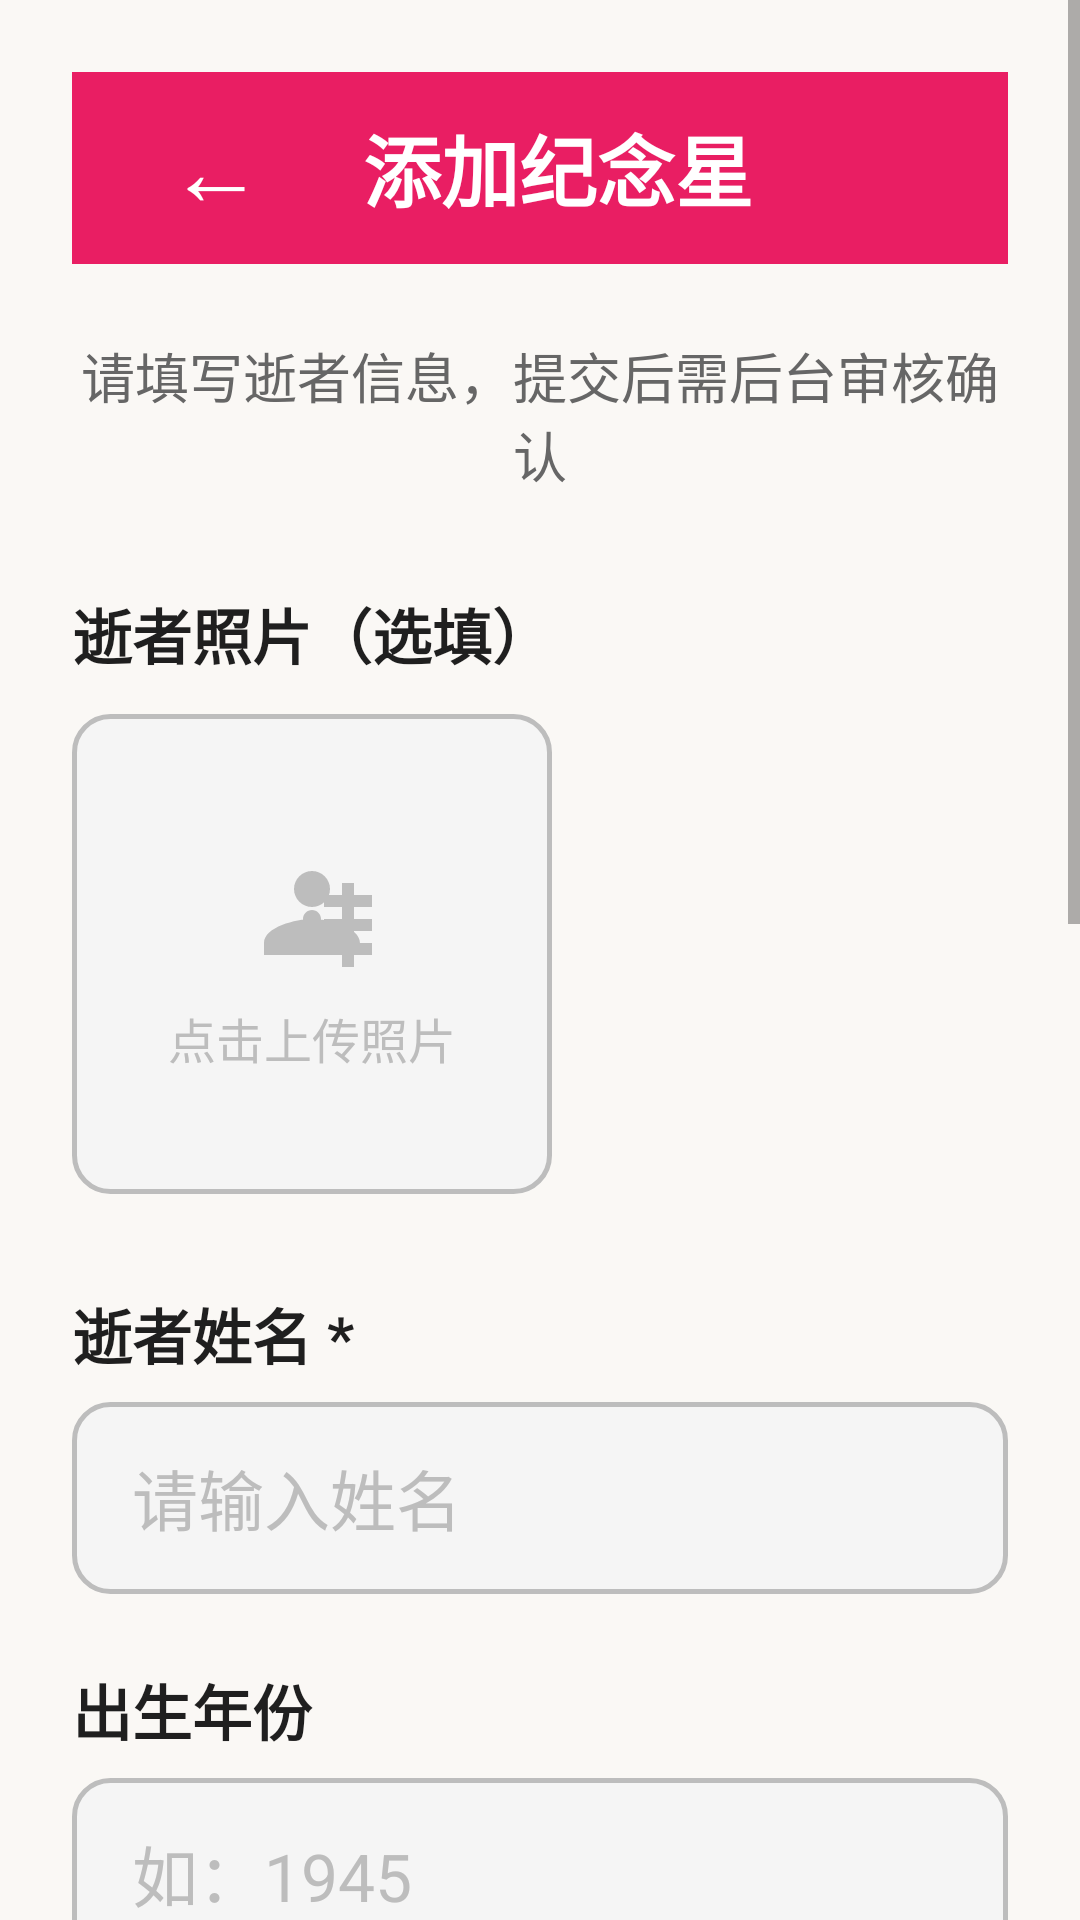

Android layout source for this screen:
<!-- AndroidManifest.xml: application theme Theme.GoodLife -->
<!-- res/layout/activity_add_memorial.xml -->
<?xml version="1.0" encoding="utf-8"?>
<ScrollView
    xmlns:android="http://schemas.android.com/apk/res/android"
    xmlns:app="http://schemas.android.com/apk/res-auto"
    android:layout_width="match_parent"
    android:layout_height="match_parent"
    android:background="@color/morandi_bg"
    android:fillViewport="true">

    <LinearLayout
        android:layout_width="match_parent"
        android:layout_height="wrap_content"
        android:orientation="vertical"
        android:padding="@dimen/elderly_padding_page">

        
        <LinearLayout
            android:layout_width="match_parent"
            android:layout_height="64dp"
            android:orientation="horizontal"
            android:gravity="center_vertical"
            android:background="@color/elderly_brand"
            android:paddingStart="@dimen/elderly_padding_page"
            android:paddingEnd="@dimen/elderly_spacing_sm">

            <TextView
                android:id="@+id/btnBack"
                android:layout_width="48dp"
                android:layout_height="48dp"
                android:background="?android:attr/selectableItemBackgroundBorderless"
                android:gravity="center"
                android:text="←"
                android:textColor="@color/white"
                android:textSize="32sp" />

            <TextView
                android:layout_width="0dp"
                android:layout_height="wrap_content"
                android:layout_weight="1"
                android:text="添加纪念星"
                android:textSize="26sp"
                android:textStyle="bold"
                android:textColor="@color/white"
                android:gravity="center" />

            <View
                android:layout_width="48dp"
                android:layout_height="48dp" />

        </LinearLayout>

        
        <TextView
            android:layout_width="match_parent"
            android:layout_height="wrap_content"
            android:layout_marginTop="@dimen/elderly_spacing_lg"
            android:text="请填写逝者信息，提交后需后台审核确认"
            android:textSize="18sp"
            android:textColor="@color/elderly_text_secondary"
            android:gravity="center" />

        
        <TextView
            android:layout_width="match_parent"
            android:layout_height="wrap_content"
            android:layout_marginTop="@dimen/elderly_spacing_xl"
            android:text="逝者照片（选填）"
            android:textSize="20sp"
            android:textColor="@color/elderly_text_primary"
            android:textStyle="bold" />

        <FrameLayout
            android:id="@+id/layoutPhoto"
            android:layout_width="160dp"
            android:layout_height="160dp"
            android:layout_marginTop="12dp"
            android:background="@drawable/bg_chat_input"
            android:clickable="true"
            android:focusable="true">

            <ImageView
                android:id="@+id/ivPhoto"
                android:layout_width="match_parent"
                android:layout_height="match_parent"
                android:scaleType="centerCrop"
                android:visibility="gone" />

            <LinearLayout
                android:id="@+id/layoutAddPhoto"
                android:layout_width="match_parent"
                android:layout_height="match_parent"
                android:orientation="vertical"
                android:gravity="center">

                <ImageView
                    android:layout_width="48dp"
                    android:layout_height="48dp"
                    android:src="@drawable/ic_add_person"
                    app:tint="@color/elderly_text_hint" />

                <TextView
                    android:layout_width="wrap_content"
                    android:layout_height="wrap_content"
                    android:layout_marginTop="8dp"
                    android:text="点击上传照片"
                    android:textSize="16sp"
                    android:textColor="@color/elderly_text_hint" />

            </LinearLayout>

        </FrameLayout>

        
        <TextView
            android:layout_width="match_parent"
            android:layout_height="wrap_content"
            android:layout_marginTop="@dimen/elderly_spacing_xl"
            android:text="逝者姓名 *"
            android:textSize="20sp"
            android:textColor="@color/elderly_text_primary"
            android:textStyle="bold" />

        <EditText
            android:id="@+id/etName"
            android:layout_width="match_parent"
            android:layout_height="64dp"
            android:layout_marginTop="8dp"
            android:hint="请输入姓名"
            android:textSize="22sp"
            android:textColor="@color/elderly_text_primary"
            android:textColorHint="@color/elderly_text_hint"
            android:background="@drawable/bg_chat_input"
            android:paddingStart="20dp"
            android:paddingEnd="20dp"
            android:inputType="textPersonName"
            android:maxLines="1" />

        
        <TextView
            android:layout_width="match_parent"
            android:layout_height="wrap_content"
            android:layout_marginTop="@dimen/elderly_spacing_lg"
            android:text="出生年份"
            android:textSize="20sp"
            android:textColor="@color/elderly_text_primary"
            android:textStyle="bold" />

        <EditText
            android:id="@+id/etBirthYear"
            android:layout_width="match_parent"
            android:layout_height="64dp"
            android:layout_marginTop="8dp"
            android:hint="如：1945"
            android:textSize="22sp"
            android:textColor="@color/elderly_text_primary"
            android:textColorHint="@color/elderly_text_hint"
            android:background="@drawable/bg_chat_input"
            android:paddingStart="20dp"
            android:paddingEnd="20dp"
            android:inputType="number"
            android:maxLength="4"
            android:maxLines="1" />

        
        <TextView
            android:layout_width="match_parent"
            android:layout_height="wrap_content"
            android:layout_marginTop="@dimen/elderly_spacing_lg"
            android:text="逝世年份 *"
            android:textSize="20sp"
            android:textColor="@color/elderly_text_primary"
            android:textStyle="bold" />

        <EditText
            android:id="@+id/etDeathYear"
            android:layout_width="match_parent"
            android:layout_height="64dp"
            android:layout_marginTop="8dp"
            android:hint="如：2023"
            android:textSize="22sp"
            android:textColor="@color/elderly_text_primary"
            android:textColorHint="@color/elderly_text_hint"
            android:background="@drawable/bg_chat_input"
            android:paddingStart="20dp"
            android:paddingEnd="20dp"
            android:inputType="number"
            android:maxLength="4"
            android:maxLines="1" />

        
        <TextView
            android:layout_width="match_parent"
            android:layout_height="wrap_content"
            android:layout_marginTop="@dimen/elderly_spacing_lg"
            android:text="寄语"
            android:textSize="20sp"
            android:textColor="@color/elderly_text_primary"
            android:textStyle="bold" />

        <EditText
            android:id="@+id/etMessage"
            android:layout_width="match_parent"
            android:layout_height="wrap_content"
            android:layout_marginTop="8dp"
            android:hint="请输入寄语"
            android:textSize="22sp"
            android:textColor="@color/elderly_text_primary"
            android:textColorHint="@color/elderly_text_hint"
            android:background="@drawable/bg_chat_input"
            android:padding="20dp"
            android:inputType="textMultiLine"
            android:minLines="3"
            android:maxLines="5"
            android:gravity="top" />

        
        <TextView
            android:layout_width="match_parent"
            android:layout_height="wrap_content"
            android:layout_marginTop="@dimen/elderly_spacing_lg"
            android:text="生平事迹"
            android:textSize="20sp"
            android:textColor="@color/elderly_text_primary"
            android:textStyle="bold" />

        <EditText
            android:id="@+id/etStory"
            android:layout_width="match_parent"
            android:layout_height="wrap_content"
            android:layout_marginTop="8dp"
            android:hint="请输入生平简介"
            android:textSize="22sp"
            android:textColor="@color/elderly_text_primary"
            android:textColorHint="@color/elderly_text_hint"
            android:background="@drawable/bg_chat_input"
            android:padding="20dp"
            android:inputType="textMultiLine"
            android:minLines="4"
            android:maxLines="8"
            android:gravity="top" />

        
        <Button
            android:id="@+id/btnSubmit"
            android:layout_width="match_parent"
            android:layout_height="72dp"
            android:layout_marginTop="@dimen/elderly_spacing_xl"
            android:layout_marginBottom="@dimen/elderly_spacing_lg"
            android:text="提交审核"
            android:textSize="24sp"
            android:textStyle="bold"
            android:textColor="@color/white"
            android:background="@drawable/bg_button_send"
            android:elevation="4dp" />

    </LinearLayout>

</ScrollView>
<!-- resources referenced by this layout -->
<resources>
  <color name="elderly_brand">#E91E63</color>
  <color name="elderly_text_hint">#BDBDBD</color>
  <color name="elderly_text_primary">#1F1F1F</color>
  <color name="elderly_text_secondary">#666666</color>
  <color name="morandi_bg">#FFFAF8F5</color>
  <color name="white">#FFFFFF</color>
  <dimen name="elderly_padding_page">24dp</dimen>
  <dimen name="elderly_spacing_lg">24dp</dimen>
  <dimen name="elderly_spacing_sm">12dp</dimen>
  <dimen name="elderly_spacing_xl">32dp</dimen>
  <!-- drawable bg_button_send (drawable) -->
  <?xml version="1.0" encoding="utf-8"?>
  <shape xmlns:android="http://schemas.android.com/apk/res/android"
      android:shape="rectangle">
  
      <solid android:color="@color/elderly_brand" />
  
      <corners android:radius="12dp" />
  
  </shape>
  <!-- drawable bg_chat_input (drawable) -->
  <?xml version="1.0" encoding="utf-8"?>
  <shape xmlns:android="http://schemas.android.com/apk/res/android"
      android:shape="rectangle">
  
      <solid android:color="@color/elderly_input_bg" />
  
      <corners android:radius="12dp" />
  
      <stroke
          android:width="1.5dp"
          android:color="@color/elderly_input_border" />
  
  </shape>
  <!-- drawable ic_add_person (drawable) -->
  <?xml version="1.0" encoding="utf-8"?>
  <vector xmlns:android="http://schemas.android.com/apk/res/android"
      android:width="24dp"
      android:height="24dp"
      android:viewportWidth="24"
      android:viewportHeight="24">
  
      
      
      <path
          android:fillColor="#FFFFFF"
          android:pathData="M12,12C13.65,12 15,10.65 15,9C15,7.35 13.65,6 12,6C10.35,6 9,7.35 9,9C9,10.65 10.35,12 12,12Z" />
  
      
      <path
          android:fillColor="#FFFFFF"
          android:pathData="M12,14C9.33,14 4,15.34 4,18V20H20V18C20,15.34 14.67,14 12,14ZM12,15.5C12.83,15.5 13.5,14.83 13.5,14C13.5,13.17 12.83,12.5 12,12.5C11.17,12.5 10.5,13.17 10.5,14C10.5,14.83 11.17,15.5 12,15.5Z" />
  
      
      <path
          android:fillColor="#FFFFFF"
          android:pathData="M22,10V12H19V14H22V16H19V18H22V20H19V22H17V20H14V18H17V16H14V14H17V12H14V10H17V8H19V10H22Z"
          android:strokeWidth="0" />
  
  </vector>
  <style name="Theme.GoodLife" parent="Theme.MaterialComponents.Light.NoActionBar" />
  <color name="elderly_input_bg">#FFF5F5F5</color>
  <color name="elderly_input_border">#FFBDBDBD</color>
</resources>
